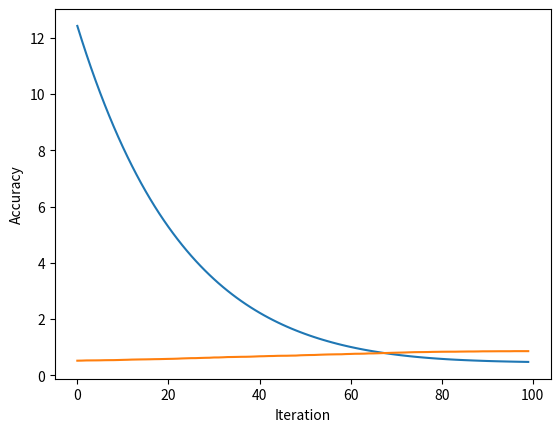

Write the Python code that produced this figure.
import numpy as np
import matplotlib.pyplot as plt

np.random.seed(1337)

n = 1000; d = 100; lam = 0.1
X = np.vstack([np.random.normal(0.1, 1, (n//2, d)),
               np.random.normal(-0.1, 1, (n//2, d))])
Y = np.hstack([np.ones(n//2), -np.ones(n//2)])
w0 = np.random.normal(0, 1, d)


class lossfn:
    def __init__(self, X, Y, lam):
        self.X = X
        self.Y = Y
        self.lam = lam
    def __call__(self, w):
        return np.mean(np.maximum(0, 1 - self.Y * np.dot(self.X, w))) + self.lam * (np.linalg.norm(w))**2
    def subgrad(self, w):
        subgrad_values = np.array([np.zeros(x.shape) if y * np.dot(x, w) > 1 else -y * x for x, y in zip(self.X, self.Y)])
        mean_subgrad = np.mean(subgrad_values, axis=0)
        return mean_subgrad + 2 * self.lam * w

class SVM:
    def __init__(self, X, Y, lossfn, w0, lr=0.1):
        self.lossfn = lossfn(X, Y, lam)
        self.w = w0
        self.lr = lr

    def step(self):
        self.w -= self.lr * self.lossfn.subgrad(self.w)

    def train(self, n_iter):
        loss = []
        accuracy = []
        for i in range(n_iter):
            self.step()
            loss.append(self.lossfn(self.w))
            accuracy.append(np.mean(np.sign(np.dot(X, self.w)) == Y))
        return loss, accuracy

    def predict(self, X):
        return np.sign(np.dot(X, self.w))
    
svm = SVM(X, Y, lossfn, w0)
loss, accuracy = svm.train(100)

plt.plot(loss)
plt.xlabel("Iteration")
plt.ylabel("Loss value")  
plt.show()

plt.plot(accuracy)
plt.xlabel("Iteration")
plt.ylabel("Accuracy")
plt.show()